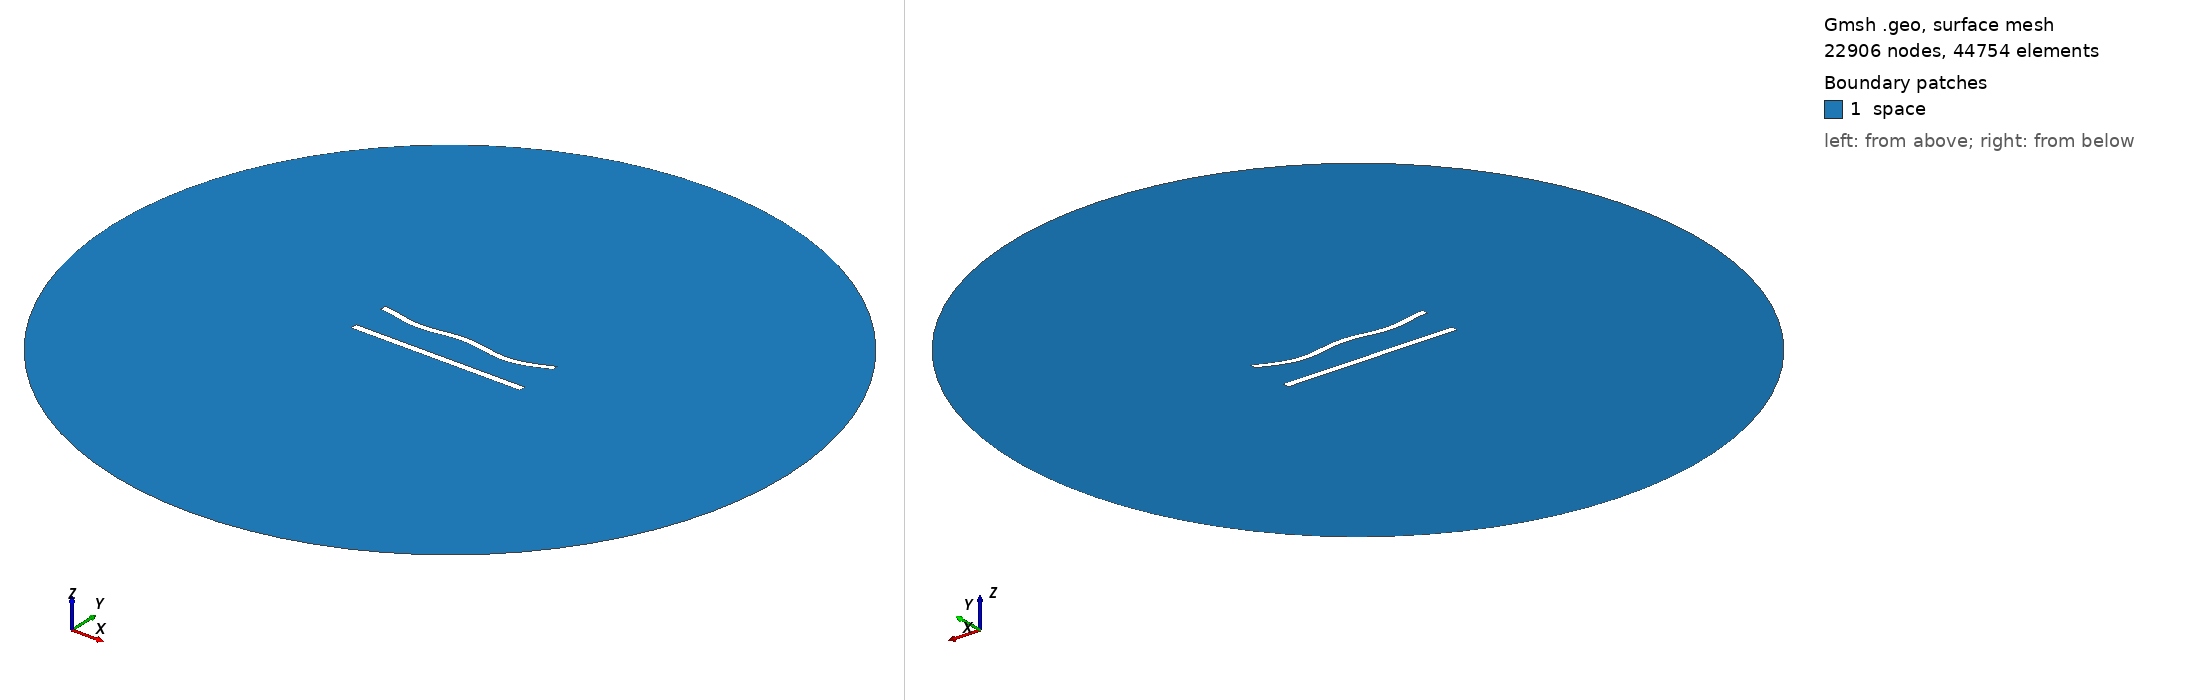

Gmsh geometry script, surface-meshed: 22906 nodes, 44754 surface elements. Boundary patches (legend numbers): 1 space. Left view from above one corner, right view from below the opposite corner. Legend entries are the model's physical surfaces. The drawing asked Gmsh for element sizes between 1% and 20% of the model's largest extent; the script's own settings can give other sizes.

=== 490.geo (drawn) ===
//---------------------------------------
// Geometry kernel
//---------------------------------------

SetFactory("OpenCASCADE");



//---------------------------------------
// Parameters of the geometry
//---------------------------------------

// Overetch of the upper plate
overetch = 0.125;

// Distance between the plates
distance = 22.5;

// Discretization over the x axis (for the deformation)
nx = 50; 

// Length of the plate
L = 100 - overetch; 

// Number of modes
n = 4; 

// 1st mode coefficient
coeff(1) = -1.5;
beta(1) = 0.596864 * 3.1415926535 / L;

// 2nd mode coefficient
coeff(2) = -1.5;
beta(2) = 1.49418 * 3.1415926535 / L;

// 3rd mode coefficient
coeff(3) = 0.0;
beta(3) = 2.50025 * 3.1415926535 / L;

// 4th mode coefficient
coeff(4) = -1.5;
beta(4) = 3.49999 * 3.1415926535 / L;



//---------------------------------------
// Upper plate (deformed rectangle)
//---------------------------------------

// Coordiantes of the upper plate
xmin = -50;
xmax = 50 - overetch;

// Height of the upper plate
yheight = 4 - 2 * overetch;

// Indexes of the points
UpperID[] = {};
LowerID[] = {};
LeftID[] = {};
RightID[] = {};

// Point index
p = 1;

// Horizontal edges
For i In {1:nx}
    x = xmin + (i-1)*(xmax - xmin)/(nx-1);

    y_bottom = distance / 2 + overetch;
    For j In {1:n}
        C = (Cosh(beta(j)*L) + Cos(beta(j)*L)) / (Sinh(beta(j)*L) + Sin(beta(j)*L));
        y_bottom  = y_bottom + coeff(j) * (Cosh(beta(j)*(x+50)) - Cos(beta(j)*(x+50)) - C * (Sinh(beta(j)*(x+50)) - Sin(beta(j)*(x+50))));
    EndFor

    y_top = y_bottom + yheight;

    Point(p) = {x, y_top, 0, 1.0};
    UpperID[i] = p;
    p = p + 1;

    Point(p) = {x, y_bottom, 0, 1.0};
    LowerID[i] = p;
    p = p + 1;
EndFor

// Create point lists
UpperPts[] = {}; LowerPts[] = {};
For i In {1:nx}
  UpperPts[] += {UpperID[i]};
  LowerPts[] += {LowerID[i]};
EndFor

// Build splines
Spline(1) = {UpperPts[]};
Spline(2) = {LowerPts[]};
Line(3) = {LowerPts[nx-1], UpperPts[nx-1]};
Line(4) = {LowerPts[0], UpperPts[0]};

// Build the plane surface
Curve Loop(1) = {2, 3, -1, -4};
Plane Surface(1) = {1};



//---------------------------------------
// Lower plate (rectangle)
//---------------------------------------

// Vertices
Point(1001) = {-50, -distance/2, 0, 1.0};
Point(1002) = { 50, -distance/2, 0, 1.0};
Point(1003) = { 50,  -distance/2 + 4, 0, 1.0};
Point(1004) = {-50,  -distance/2 + 4, 0, 1.0};

// Edges
Line(5) = {1001, 1002};
Line(6) = {1002, 1003};
Line(7) = {1003, 1004};
Line(8) = {1004, 1001};

// Plane surface
Line Loop(2) = {5, 6, 7, 8};
Plane Surface(2) = {2}; 



//---------------------------------------
// Outer (fictious) boundary
//---------------------------------------

// Points
Point(1005) = {0, 0, 0};       // Center
Point(1006) = {200, 0, 0};     // Start point
Point(1007) = {0, 200, 0};     // 90 degrees
Point(1008) = {-200, 0, 0};    // 180 degrees
Point(1009) = {0, -200, 0};    // 270 degrees

// Circle arcs (each needs start, center, end)
Circle(9) = {1006, 1005, 1007};
Circle(10) = {1007, 1005, 1008};
Circle(11) = {1008, 1005, 1009};
Circle(12) = {1009, 1005, 1006};

// Plane surface for the entire domain
Curve Loop(3) = {9, 10, 11, 12};
Surface(3) = {3};

// Subtract the plates from the whole domain to obtain the actual domain where we want to solve the equations
BooleanDifference{ Surface{3}; Delete; }{ Surface{1}; Surface{2}; Delete; }




//---------------------------------------
// Transfinite Lines/Curves
//---------------------------------------

// Set the number of points on the boundaries
r = 6;
d = 0.15;

// Plates
Transfinite Curve {1} = 50*r/4 Using Progression 1;
Transfinite Line {2} = 50*r Using Progression 1;
Transfinite Curve {3, 4} = 2*r Using Progression 1+d;
Transfinite Line {5} = 50*r/4 Using Progression 1;
Transfinite Line {7} = 50*r Using Progression 1;
Transfinite Line {6} = 2*r Using Progression 1-d;
Transfinite Line {8} = 2*r Using Progression 1+d;

// Outer boundary
Transfinite Line {9, 10, 11, 12} = 20 Using Progression 1;



//---------------------------------------
// Physical groups
//---------------------------------------                

// Physical curves (boundaries)
Physical Line("force_segment", 10) = {2};
Physical Line("upper_plate", 11) = {1, 3, 4};
Physical Line("lower_plate", 12) = {5, 6, 7, 8};
Physical Line("boundary", 20) = {9, 10, 11, 12};

// Physical Surfaces
Physical Surface("space", 30) = {3};



//---------------------------------------
// 6. Generate the Mesh
//---------------------------------------

// 2D mesh generation
Mesh 2;
